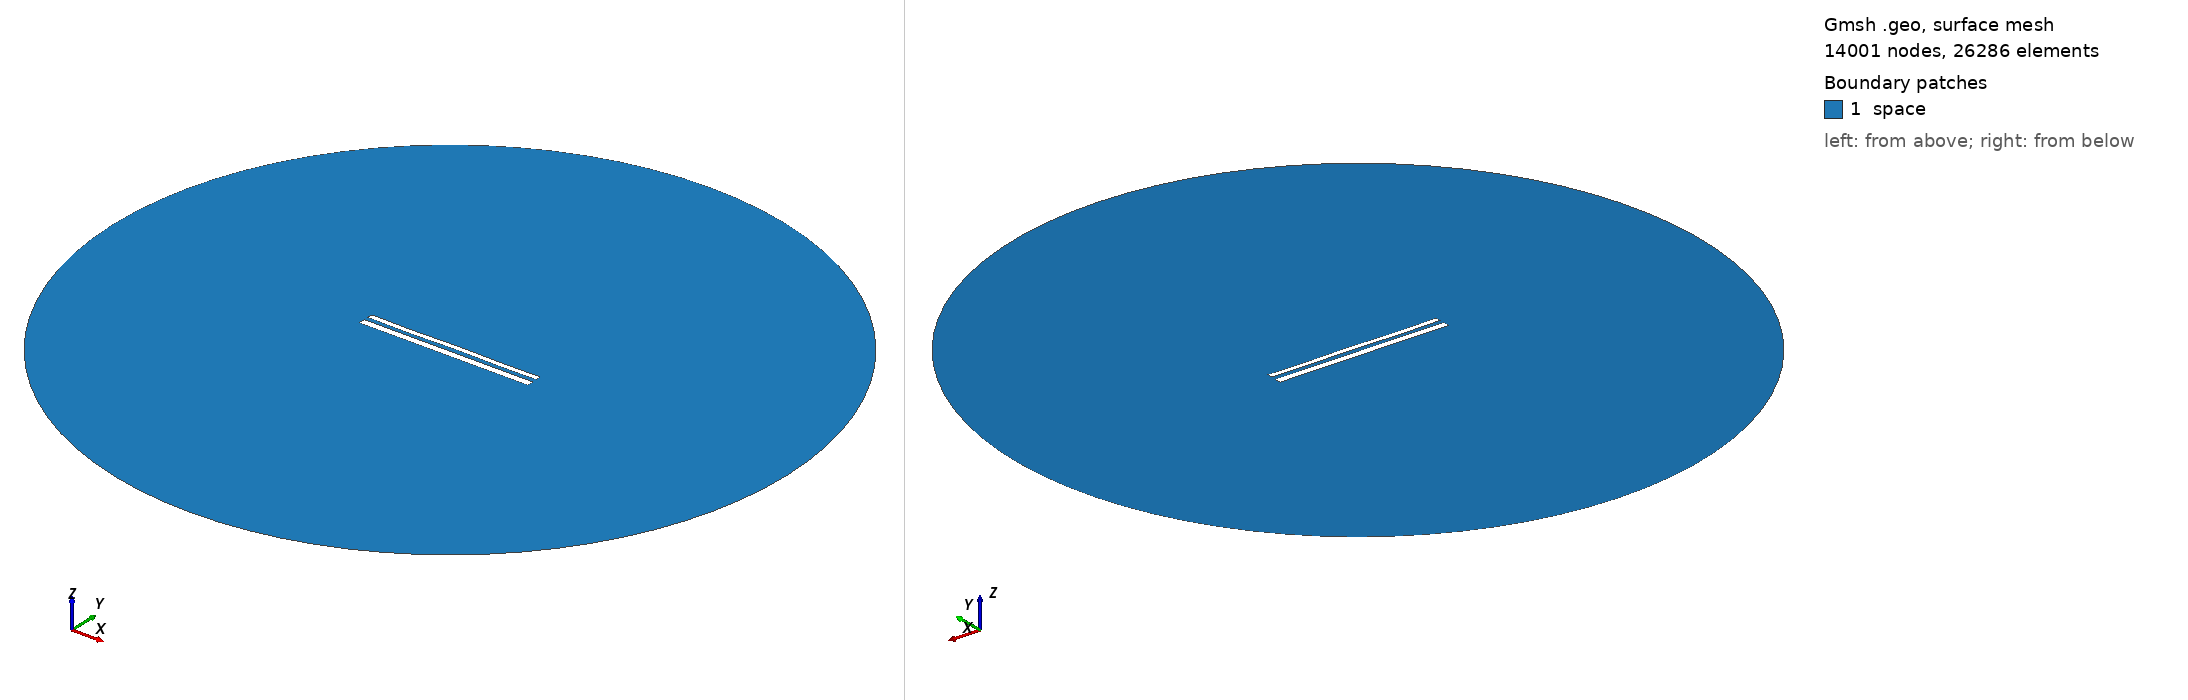

Gmsh geometry script, surface-meshed: 14001 nodes, 26286 surface elements. Boundary patches (legend numbers): 1 space. Left view from above one corner, right view from below the opposite corner. Legend entries are the model's physical surfaces. The drawing asked Gmsh for element sizes between 1% and 20% of the model's largest extent; the script's own settings can give other sizes.

=== 12181.geo (drawn) ===
//---------------------------------------
// Geometry kernel
//---------------------------------------

SetFactory("OpenCASCADE");



//---------------------------------------
// Parameters of the geometry
//---------------------------------------

// Overetch of the upper plate
overetch = 0.375;

// Distance between the plates
distance = 2.5;

// Discretization over the x axis (for the deformation)
nx = 50; 

// Length of the plate
L = 100 - overetch; 

// Number of modes
n = 4; 

// 1st mode coefficient
coeff(1) = 0.0;
beta(1) = 0.596864 * 3.1415926535 / L;

// 2nd mode coefficient
coeff(2) = 0.0;
beta(2) = 1.49418 * 3.1415926535 / L;

// 3rd mode coefficient
coeff(3) = -0.075;
beta(3) = 2.50025 * 3.1415926535 / L;

// 4th mode coefficient
coeff(4) = -0.15;
beta(4) = 3.49999 * 3.1415926535 / L;



//---------------------------------------
// Upper plate (deformed rectangle)
//---------------------------------------

// Coordiantes of the upper plate
xmin = -50;
xmax = 50 - overetch;

// Height of the upper plate
yheight = 4 - 2 * overetch;

// Indexes of the points
UpperID[] = {};
LowerID[] = {};
LeftID[] = {};
RightID[] = {};

// Point index
p = 1;

// Horizontal edges
For i In {1:nx}
    x = xmin + (i-1)*(xmax - xmin)/(nx-1);

    y_bottom = distance / 2 + overetch;
    For j In {1:n}
        C = (Cosh(beta(j)*L) + Cos(beta(j)*L)) / (Sinh(beta(j)*L) + Sin(beta(j)*L));
        y_bottom  = y_bottom + coeff(j) * (Cosh(beta(j)*(x+50)) - Cos(beta(j)*(x+50)) - C * (Sinh(beta(j)*(x+50)) - Sin(beta(j)*(x+50))));
    EndFor

    y_top = y_bottom + yheight;

    Point(p) = {x, y_top, 0, 1.0};
    UpperID[i] = p;
    p = p + 1;

    Point(p) = {x, y_bottom, 0, 1.0};
    LowerID[i] = p;
    p = p + 1;
EndFor

// Create point lists
UpperPts[] = {}; LowerPts[] = {};
For i In {1:nx}
  UpperPts[] += {UpperID[i]};
  LowerPts[] += {LowerID[i]};
EndFor

// Build splines
Spline(1) = {UpperPts[]};
Spline(2) = {LowerPts[]};
Line(3) = {LowerPts[nx-1], UpperPts[nx-1]};
Line(4) = {LowerPts[0], UpperPts[0]};

// Build the plane surface
Curve Loop(1) = {2, 3, -1, -4};
Plane Surface(1) = {1};



//---------------------------------------
// Lower plate (rectangle)
//---------------------------------------

// Vertices
Point(1001) = {-50, -1, 0, 1.0};
Point(1002) = { 50, -1, 0, 1.0};
Point(1003) = { 50,  -5, 0, 1.0};
Point(1004) = {-50,  -5, 0, 1.0};

// Edges
Line(5) = {1001, 1002};
Line(6) = {1002, 1003};
Line(7) = {1003, 1004};
Line(8) = {1004, 1001};

// Plane surface
Line Loop(2) = {5, 6, 7, 8};
Plane Surface(2) = {2}; 



//---------------------------------------
// Outer (fictious) boundary
//---------------------------------------

// Points
Point(1005) = {0, 0, 0};       // Center
Point(1006) = {200, 0, 0};     // Start point
Point(1007) = {0, 200, 0};     // 90 degrees
Point(1008) = {-200, 0, 0};    // 180 degrees
Point(1009) = {0, -200, 0};    // 270 degrees

// Circle arcs (each needs start, center, end)
Circle(9) = {1006, 1005, 1007};
Circle(10) = {1007, 1005, 1008};
Circle(11) = {1008, 1005, 1009};
Circle(12) = {1009, 1005, 1006};

// Plane surface for the entire domain
Curve Loop(3) = {9, 10, 11, 12};
Surface(3) = {3};

// Subtract the plates from the whole domain to obtain the actual domain where we want to solve the equations
BooleanDifference{ Surface{3}; Delete; }{ Surface{1}; Surface{2}; Delete; }




//---------------------------------------
// Transfinite Lines/Curves
//---------------------------------------

// Set the number of points on the boundaries
r = 7;

// Plates
Transfinite Curve {1, 2} = 50*r Using Progression 1;
Transfinite Curve {3, 4} = 2*r Using Progression 1;
Transfinite Line {5, 7} = 50*r Using Progression 1;
Transfinite Line {6, 8} = 2*r Using Progression 1;

// Outer boundary
Transfinite Line {9, 10, 11, 12} = 20 Using Progression 1;



//---------------------------------------
// Physical groups
//---------------------------------------                

// Physical curves (boundaries)
Physical Line("force_segment", 10) = {2};
Physical Line("upper_plate", 11) = {1, 3, 4};
Physical Line("lower_plate", 12) = {5, 6, 7, 8};
Physical Line("boundary", 20) = {9, 10, 11, 12};

// Physical Surfaces
Physical Surface("space", 30) = {3};



//---------------------------------------
// 6. Generate the Mesh
//---------------------------------------

// 2D mesh generation
Mesh 2;
